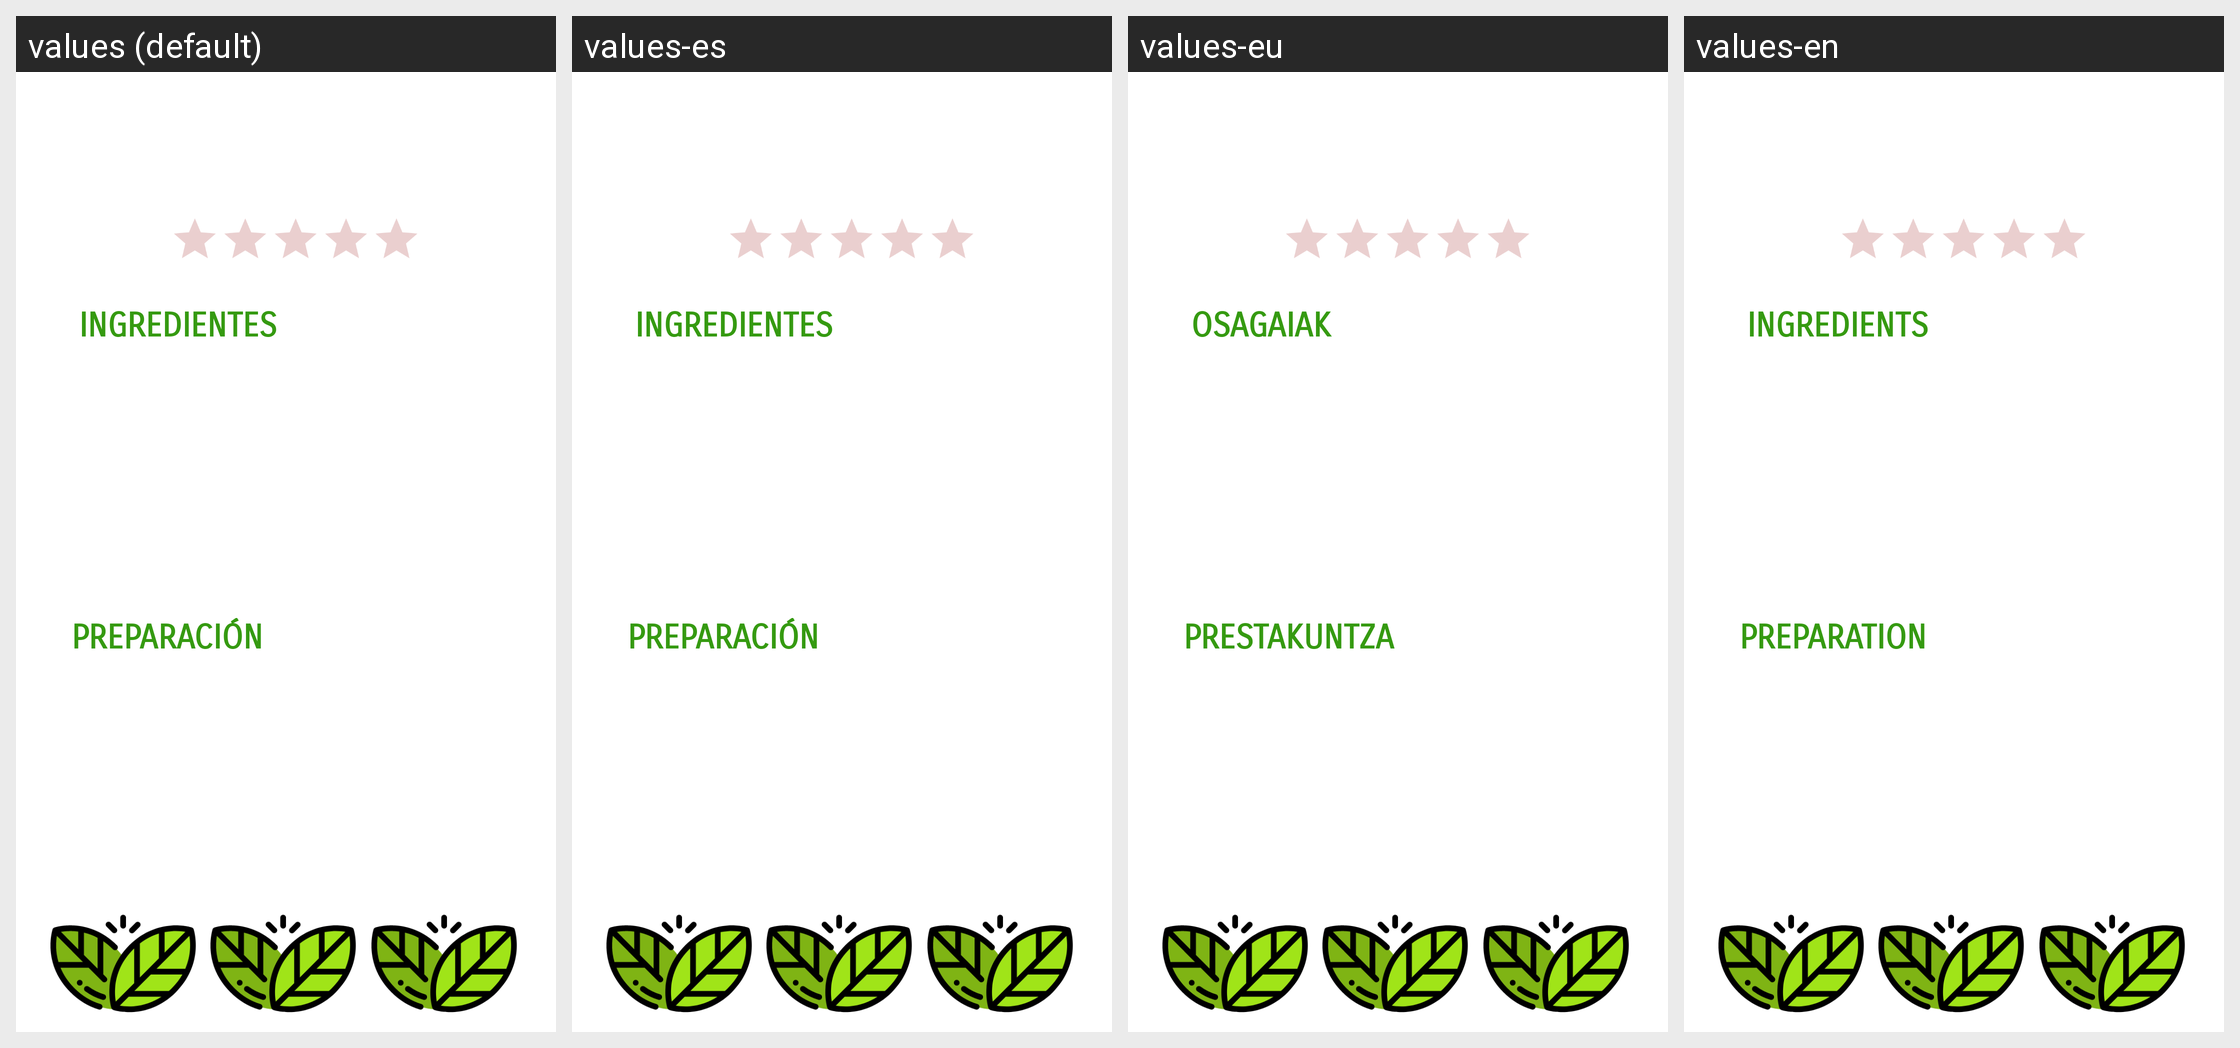

The Android screen above is rendered under several locales of the same app. Produce the string resources it draws, with the default and per-locale values.
Android screen res/layout/detalles_receta_comunidad.xml rendered under 4 locales, left to right: values (default), values-es, values-eu, values-en. Device: Nexus 5 (rendered at 1080×1920; each locale shown at half size, 540×960, under a caption strip naming it); theme Theme.AppCompat.NoActionBar.
Strings drawn on this screen, with the default value and each locale's value (text and hints the layout hard-codes, and strings that could not be matched under every locale, appear in the picture but are not listed):

ingredientes
  values: INGREDIENTES
  values-es: INGREDIENTES
  values-eu: OSAGAIAK
  values-en: INGREDIENTS

preparacion
  values: PREPARACIÓN
  values-es: PREPARACIÓN
  values-eu: PRESTAKUNTZA
  values-en: PREPARATION
